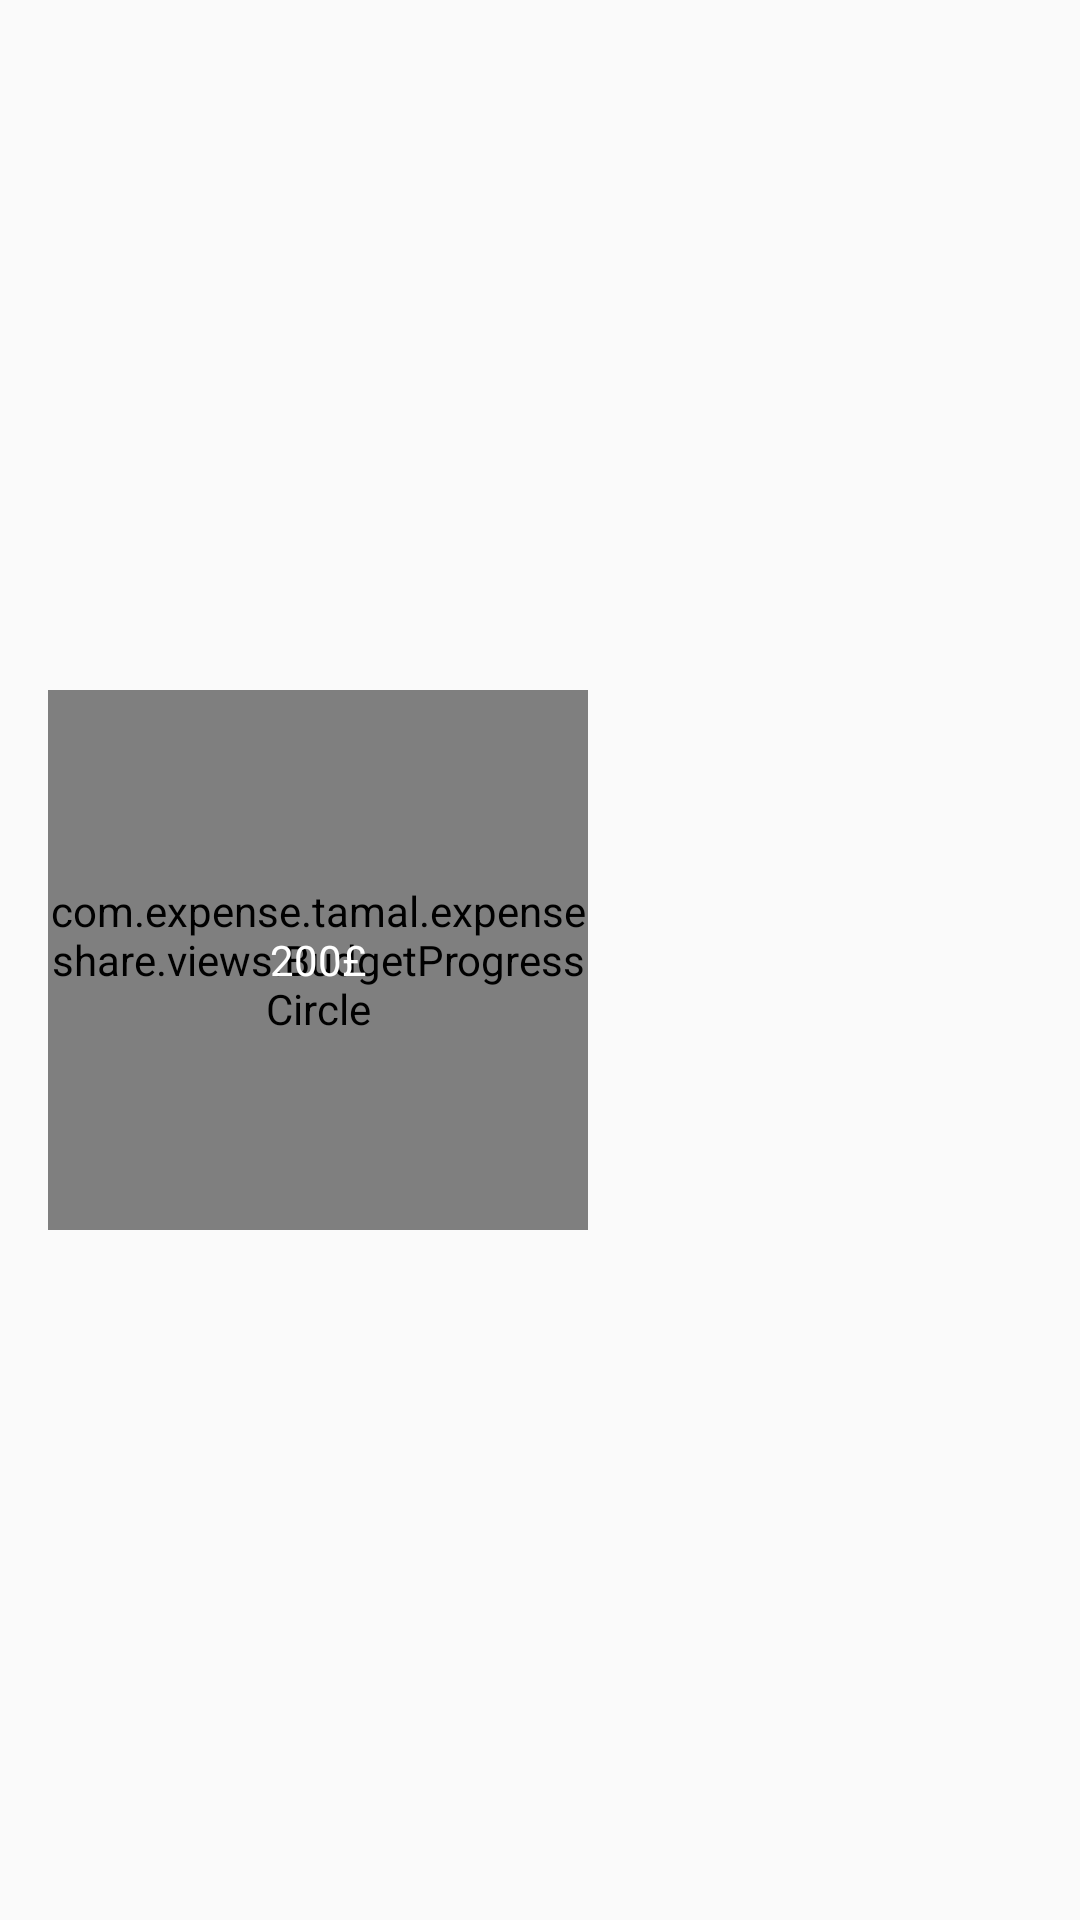

Write the Android layout XML for this screen, with the resource values it uses.
<!-- AndroidManifest.xml: application theme AppTheme -->
<!-- res/layout/budget_module.xml -->
<?xml version="1.0" encoding="utf-8"?>

<RelativeLayout xmlns:android="http://schemas.android.com/apk/res/android"
    xmlns:tools="http://schemas.android.com/tools"
    android:layout_width="match_parent"
    android:layout_height="match_parent"
    android:layout_margin="@dimen/grid_spacing"
    tools:background="@color/black">

    <include
        android:id="@+id/budget_wheel"
        layout="@layout/budget_cirle"
        android:layout_margin="@dimen/activity_horizontal_margin"
        android:layout_width="wrap_content"
        android:layout_height="wrap_content"
        android:layout_alignParentLeft="true"
        android:layout_centerVertical="true" />

    <TextView
        android:id="@+id/budget_advice"
        style="@style/Content.Small.White"
        android:layout_width="wrap_content"
        android:layout_height="wrap_content"
        android:layout_centerVertical="true"
        android:layout_marginLeft="@dimen/grid_spacing_quadruple"
        android:layout_toRightOf="@id/budget_wheel" />

</RelativeLayout>
<!-- res/layout/budget_cirle.xml (included above) -->
<?xml version="1.0" encoding="utf-8"?>

<RelativeLayout xmlns:android="http://schemas.android.com/apk/res/android"
    xmlns:tools="http://schemas.android.com/tools"
    tools:background="@color/black"
    android:layout_width="wrap_content"
    android:layout_height="wrap_content">

    <com.expense.tamal.expenseshare.views.BudgetProgressCircle
        android:id="@+id/budget_circle"
        android:layout_width="180dp"
        android:layout_height="180dp"
        android:layout_centerInParent="true" />


    <TextView
        android:id="@+id/budget_spent"
        tools:text="200£"
        style="@style/Content.Medium.White"
        android:layout_width="wrap_content"
        android:layout_height="wrap_content"
        android:layout_centerInParent="true"/>

</RelativeLayout>
<!-- resources referenced by this layout -->
<resources>
  <color name="black">#000</color>
  <dimen name="activity_horizontal_margin">16dp</dimen>
  <dimen name="grid_spacing">8dp</dimen>
  <dimen name="grid_spacing_quadruple">32dp</dimen>
  <style name="Content.Medium.White">
          <item name="android:textColor">@color/white</item>
      </style>
  <style name="Content.Small.White">
          <item name="android:textColor">@color/white</item>
      </style>
  <style name="AppTheme" parent="Theme.AppCompat.Light.DarkActionBar">
          
          <item name="android:windowDisablePreview">true</item>
  
          
          <item name="colorPrimary">@color/white</item>
  
          
          <item name="colorPrimaryDark">@color/dark_blue</item>
  
          
          <item name="colorAccent">@color/link_blue_opacity90</item>
      </style>
  <color name="white">#fff</color>
  <color name="dark_blue">#172E4D</color>
  <color name="link_blue_opacity90">#E64B97FA</color>
</resources>
